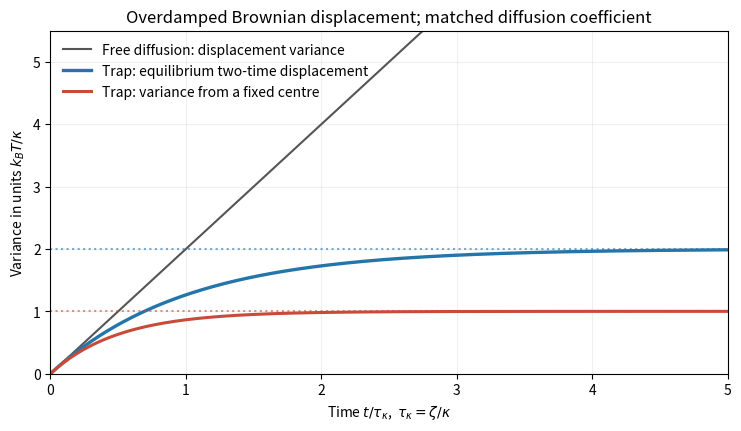

Here is the Python script that generated this plot:
import numpy as np
import matplotlib.pyplot as plt
s=np.linspace(0,5,600)
fig,ax=plt.subplots(figsize=(7.3,4.2),layout='constrained')
ax.plot(s,2*s,color='#555',label='Free diffusion: displacement variance')
ax.plot(s,2*(-np.expm1(-s)),color='#2475aa',lw=2.4,label='Trap: equilibrium two-time displacement')
ax.plot(s,-np.expm1(-2*s),color='#c94a39',lw=2.2,label='Trap: variance from a fixed centre')
ax.axhline(2,color='#2475aa',ls=':',alpha=.6);ax.axhline(1,color='#c94a39',ls=':',alpha=.6)
ax.set(xlim=(0,5),ylim=(0,5.5),xlabel=r'Time $t/\tau_\kappa$,  $\tau_\kappa=\zeta/\kappa$',ylabel=r'Variance in units $k_BT/\kappa$',title='Overdamped Brownian displacement; matched diffusion coefficient')
ax.legend(frameon=False,loc='upper left',fontsize=10);ax.grid(alpha=.2)
fig.savefig('paper-1-tsp2012-brownian.png',dpi=150,facecolor='white')
